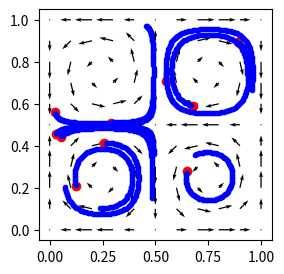

Source code (Python):
#!/usr/bin/env python3
# -*- coding: utf-8 -*-
"""
Created on Mon Oct 21 10:28:21 2019

[redacted]
"""

import numpy as np
import matplotlib.pyplot as plt

def drawVectorField(A = 1.0, alpha = 2.0, lx = 1, ly = 1, nx = 11, ny = 11):
    xg, yg =np.meshgrid(np.linspace(0,lx,nx),np.linspace(0,ly,ny))
    u = -A * np.cos(np.pi * alpha * yg) * np.sin(np.pi * alpha * xg)
    v =  A * np.sin(np.pi * alpha * yg) * np.cos(np.pi * alpha * xg)
    
    plt.quiver(xg, yg, u, v)

def velocity(x, y, A = 1.0, alpha = 2.0):
    u = -A * np.cos(np.pi * alpha * y) * np.sin(np.pi * alpha * x)
    v =  A * np.sin(np.pi * alpha * y) * np.cos(np.pi * alpha * x) 
    return (u,v)

def initialPos(N = 10, seed = 2):
    np.random.seed(seed)
    return np.random.random((N, 2))

def Euler(x_y, dt, f):
    x, y = x_y
    u, v = f(x, y)
    return (x + dt * u, y + dt * v)
    
plt.figure(figsize=(3,3))

drawVectorField()

x0 = initialPos(N = 10, seed = 3)

plt.plot(x0[:,0], x0[:,1], 'ro')

dt = 0.01

Nt = 100
for t in range(Nt):
    for i, x in enumerate(x0):
        xn, yn = Euler(x, dt, velocity)
        plt.plot(xn, yn, 'b.')
        x0[i,0] = xn
        x0[i,1] = yn

plt.show()
